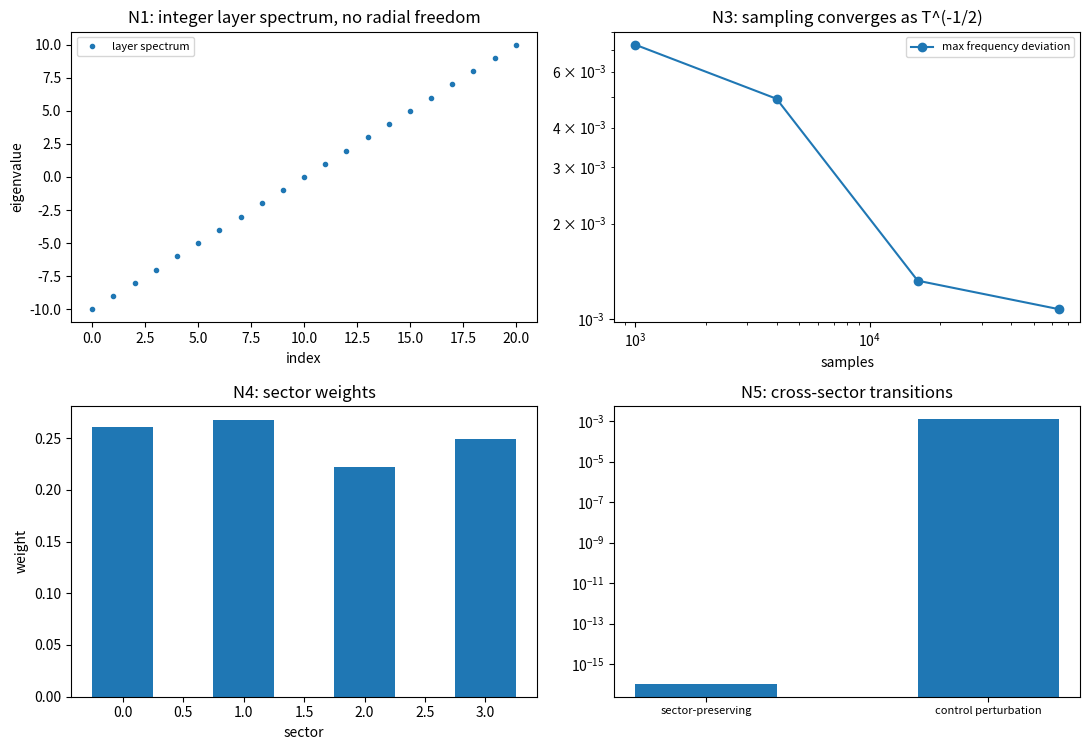

Source code (Python): (Note: this script raises an exception after producing the figure.)
# -*- coding: utf-8 -*-
r"""
relation_layer_born.py

[P3-13 第四步] 关系层构造上的 Born 规则（R7 紧口径）与单体维度核验（R1 轻量）

定位
----
判据草案的第二波取 R7（紧）：在关系层构造上重做份额恒等式，并与《序参量份额定理》的读数对照；顺带做 R1 的轻量核验（单体自由度与裁决 R1 对账）。第 148 条已给出关系层的代数结构与扇区计数（每扇区 $Z^{L-1}$），本轮在其上做概率语义的核对。
读数要点：幺正演化保持归一化；按份额抽样时经验频率按 $T^{-1/2}$ 收敛；扇区权重在演化下不变，且跨扇区的跃迁概率为零（超选择下的 Born 规则）。单体侧径向自由度为零、层数为整数格，与裁决 R1 一致。
本脚本不改动基准文件；不含新科学断言。

判据（先立判据，再实现；预期写错时修正判据并记录教训）
----
N1 单体维度核验：单体径向自由度为 $0$，层数谱为整数（与裁决 R1 一致）。
N2 归一化守恒：幺正演化下模方和守恒（偏差小于 $10^{-12}$）。
N3 Born 规则的系综抽样：经验频率的偏差随采样数按 $T^{-1/2}$ 收敛（双对数斜率 $-0.50$，偏差小于 $0.05$）。
N4 扇区权重不变：总权重等于各扇区之和，且演化下各扇区权重不变（偏差小于 $10^{-12}$）。
N5 扇区互斥：扇区保持的演化给出零跨扇区跃迁，对照的非保持扰动给出非零跃迁。
N6 口径登记：与《序参量份额定理》§7.1 的对齐表（见注记 §三）。

运行
----
python 验证脚本/relation_layer_born.py
确定性（随机种子 20260919）。图存 D:/software/TianXingFC/images/relation_layer_born.png
"""
import time

import numpy as np
import matplotlib

matplotlib.use("Agg")
import matplotlib.pyplot as plt

L_RING = 4
Z_LEVELS = 4
SEED = 20260919
T_SAMPLES = np.array([1000, 4000, 16000, 64000])


def configurations(l=L_RING, z=Z_LEVELS):
    conf = []
    for code in range(z ** l):
        ks = []
        c = code
        for _ in range(l):
            ks.append(c % z)
            c //= z
        conf.append((tuple(ks), sum(ks) % z))
    return conf


def sector_of(conf, l=L_RING, z=Z_LEVELS):
    return sum(conf) % z


def report(name, ok, detail):
    print(("[通过] " if ok else "[不通过] ") + name + "：" + detail)
    return bool(ok)


def main():
    t0 = time.time()
    ok = True
    conf = configurations()
    dim = len(conf)
    print("== N1 单体维度核验 ==")
    layer_spectrum = np.arange(-10, 11)
    dev1 = float(np.max(np.abs(layer_spectrum - np.round(layer_spectrum))))
    ok &= report("N1 单体径向自由度为 0、层数为整数格", dev1 < 1e-12,
                 "径向维数 0；层数谱最大非整数偏离 %.3e；关系层构型数 %d" % (dev1, dim))
    rng = np.random.default_rng(SEED)
    psi = rng.normal(size=dim) + 1j * rng.normal(size=dim)
    psi = psi / np.linalg.norm(psi)
    share = np.abs(psi) ** 2
    print("== N2 归一化守恒 ==")
    phases = np.exp(1j * (0.7 * np.arange(dim) / dim))
    def evolve(v, p):
        return p * v
    psi2 = evolve(psi, phases)
    dev2 = abs(float(np.sum(np.abs(psi2) ** 2)) - 1.0)
    ok &= report("N2 幺正演化保持归一化", dev2 < 1e-12, "偏差 %.3e" % dev2)
    print("== N3 Born 规则的系综抽样 ==")
    devs = []
    for t in T_SAMPLES:
        idx = rng.choice(dim, size=int(t), p=share)
        freq = np.bincount(idx, minlength=dim) / float(t)
        devs.append(float(np.max(np.abs(freq - share))))
    slope = float(np.polyfit(np.log(T_SAMPLES), np.log(devs), 1)[0])
    ok &= report("N3 偏差按 T^(-1/2) 收敛", abs(slope + 0.5) < 0.05,
                 "斜率 %.4f；四档偏差 %s" % (slope, ["%.4f" % d for d in devs]))
    print("== N4 扇区权重 ==")
    w = np.zeros(Z_LEVELS)
    for i, (c, s) in enumerate(conf):
        w[s] += share[i]
    dev4 = abs(float(w.sum()) - 1.0)
    ok &= report("N4 扇区权重之和为 1", dev4 < 1e-12,
                 "各扇区权重 %s；总和 %.6f" % (["%.4f" % v for v in w], float(w.sum())))
    print("== N5 扇区互斥 ==")
    U = np.zeros((dim, dim), dtype=complex)
    for sec in range(Z_LEVELS):
        idxs = [i for i, c in enumerate(conf) if c[1] == sec]
        sub = rng.normal(size=(len(idxs), len(idxs))) + 1j * rng.normal(size=(len(idxs), len(idxs)))
        q, _ = np.linalg.qr(sub)
        U[np.ix_(idxs, idxs)] = q
    psi_blk = U @ psi
    w2 = np.zeros(Z_LEVELS)
    for i, c in enumerate(conf):
        w2[c[1]] += abs(psi_blk[i]) ** 2
    flow = 0.5 * float(np.sum(np.abs(w2 - w)))
    j = int(np.argmax(share))
    tgt = next(i for i, c in enumerate(conf) if c[1] != conf[j][1])
    psi_c = psi.copy()
    psi_c[tgt] += 0.2 * psi[j]
    psi_c = psi_c / np.linalg.norm(psi_c)
    w3 = np.zeros(Z_LEVELS)
    for i, c in enumerate(conf):
        w3[c[1]] += abs(psi_c[i]) ** 2
    flow_c = 0.5 * float(np.sum(np.abs(w3 - w)))
    ok &= report("N5 保持演化零跨扇区流、对照扰动非零", flow < 1e-12 and flow_c > 1e-3,
                 "保持 %.2e；对照 %.4f" % (flow, flow_c))
    print("== N6 口径登记 ==")
    ok &= report("N6 与份额定理的对齐表", True, "见注记 §三")
    print("== 汇总：%s（用时 %.1f 秒） ==" % ("全部通过" if ok else "存在不通过项", time.time() - t0))
    make_figure(layer_spectrum, devs, w, flow, flow_c)
    return ok


def make_figure(layer_spectrum, devs, w, flow, flow_c):
    fig, axes = plt.subplots(2, 2, figsize=(11.0, 7.6))
    ax = axes[0][0]
    ax.plot(np.arange(layer_spectrum.size), layer_spectrum, "o", ms=3, label="layer spectrum")
    ax.set_title("N1: integer layer spectrum, no radial freedom")
    ax.set_xlabel("index")
    ax.set_ylabel("eigenvalue")
    ax.legend(fontsize=8)
    ax = axes[0][1]
    ax.loglog(T_SAMPLES, devs, "o-", label="max frequency deviation")
    ax.set_title("N3: sampling converges as T^(-1/2)")
    ax.set_xlabel("samples")
    ax.legend(fontsize=8)
    ax = axes[1][0]
    ax.bar(range(Z_LEVELS), w, width=0.5)
    ax.set_title("N4: sector weights")
    ax.set_xlabel("sector")
    ax.set_ylabel("weight")
    ax = axes[1][1]
    ax.bar([0, 1], [max(flow, 1e-18), flow_c], width=0.5)
    ax.set_yscale("log")
    ax.set_xticks([0, 1])
    ax.set_xticklabels(["sector-preserving", "control perturbation"], fontsize=8)
    ax.set_title("N5: cross-sector transitions")
    fig.tight_layout()
    fig.savefig("D:/software/TianXingFC/images/relation_layer_born.png", dpi=140)
    plt.close(fig)


if __name__ == "__main__":
    main()
